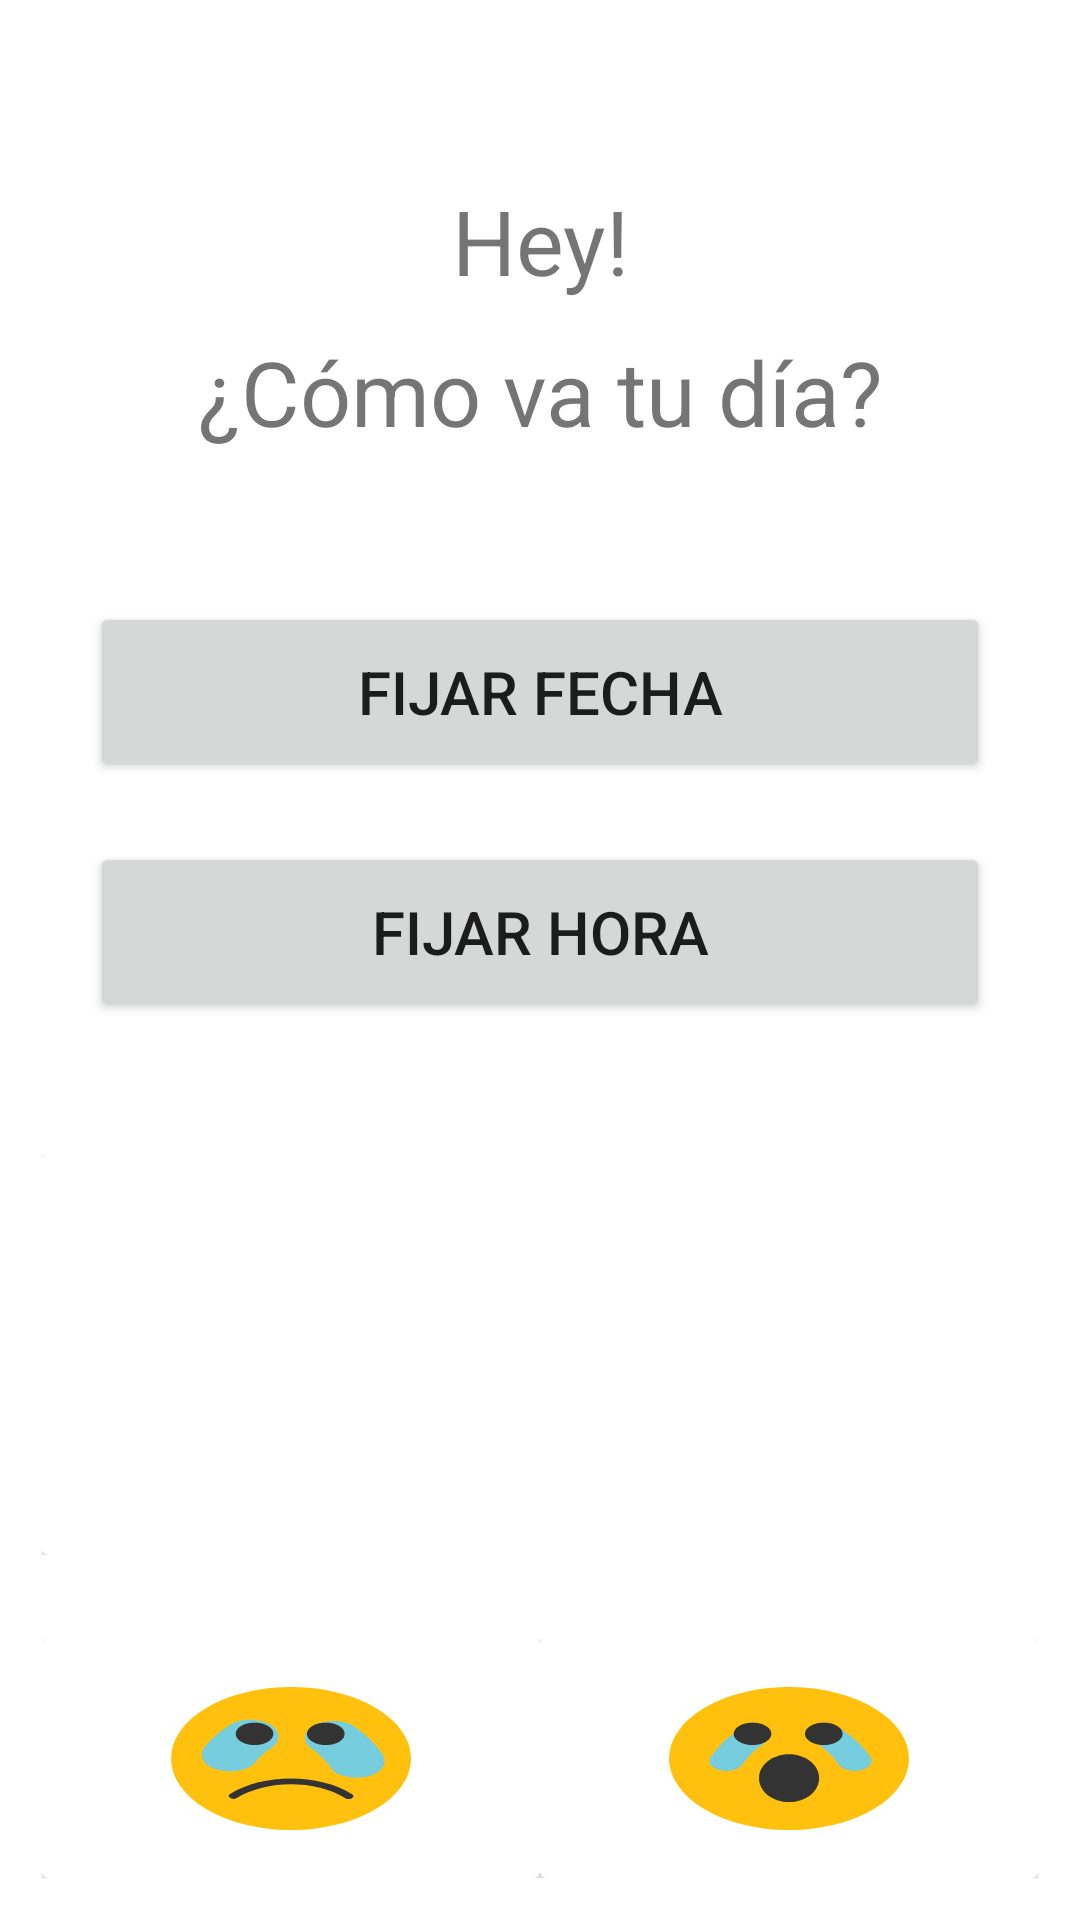

Write the Android layout XML for this screen, with the resource values it uses.
<!-- AndroidManifest.xml: application theme AppTheme -->
<!-- res/layout/activity_emotions.xml -->
<?xml version="1.0" encoding="utf-8"?>
<LinearLayout
    xmlns:android="http://schemas.android.com/apk/res/android"
    android:layout_width="match_parent"
    android:layout_height="match_parent"
    android:orientation="vertical"
    android:background="@color/blanco">
    <TextView
        android:layout_width="match_parent"
        android:layout_height="wrap_content"
        android:text="@string/hey"
        android:textSize="30sp"
        android:gravity="center"
        android:layout_marginTop="60dp"/>
    <TextView
        android:layout_width="match_parent"
        android:layout_height="wrap_content"
        android:text="@string/day"
        android:layout_marginTop="10sp"
        android:textSize="30sp"
        android:gravity="center"/>
    <Button
        android:id="@+id/bt_fecha"
        android:layout_gravity="center"
        android:layout_marginTop="50dp"
        android:layout_width="300dp"
        android:layout_height="60dp"
        android:text="Fijar Fecha"
        android:textSize="20sp"/>
    <Button
        android:id="@+id/bt_hora"
        android:layout_gravity="center"
        android:layout_marginTop="20dp"
        android:layout_width="300dp"
        android:layout_height="60dp"
        android:text="Fijar Hora"
        android:textSize="20sp"/>
    <GridLayout
        android:columnCount="3"
        android:rowCount="1"
        android:layout_width="match_parent"
        android:layout_height="wrap_content"
        android:layout_marginTop="30dp"
        android:padding="14dp">
        <android.support.v7.widget.CardView
            android:layout_width="wrap_content"
            android:layout_height="wrap_content"
            android:layout_columnWeight="1"
            android:layout_rowWeight="1"
            >
            <LinearLayout
                android:layout_gravity="center_horizontal|center_vertical"
                android:layout_margin="16dp"
                android:orientation="vertical"
                android:layout_width="wrap_content"
                android:layout_height="wrap_content">
                <ImageView
                    android:id="@+id/img_awesome"
                    android:clickable="true"
                    android:focusable="true"
                    android:background="@drawable/ic_awesome"
                    android:layout_gravity="center_horizontal"
                    android:layout_width="wrap_content"
                    android:layout_height="wrap_content" />
                <TextView
                    android:text="@string/awesome"
                    android:textSize="16sp"
                    android:layout_gravity="center"
                    android:layout_width="wrap_content"
                    android:layout_height="wrap_content" />
            </LinearLayout>
        </android.support.v7.widget.CardView>
        <android.support.v7.widget.CardView
            android:layout_width="wrap_content"
            android:layout_height="wrap_content"
            android:layout_columnWeight="1"
            android:layout_rowWeight="1"
            >
            <LinearLayout
                android:layout_gravity="center_horizontal|center_vertical"
                android:layout_margin="16dp"
                android:orientation="vertical"
                android:layout_width="wrap_content"
                android:layout_height="wrap_content">
                <ImageView
                    android:id="@+id/img_happy"
                    android:background="@drawable/ic_happy"
                    android:clickable="true"
                    android:focusable="true"
                    android:layout_gravity="center_horizontal"
                    android:layout_width="wrap_content"
                    android:layout_height="wrap_content" />
                <TextView
                    android:text="@string/happy"
                    android:textSize="16sp"
                    android:layout_gravity="center"
                    android:layout_width="wrap_content"
                    android:layout_height="wrap_content" />
            </LinearLayout>
        </android.support.v7.widget.CardView>
        <android.support.v7.widget.CardView
            android:layout_width="wrap_content"
            android:layout_height="wrap_content"
            android:layout_columnWeight="1"
            android:layout_rowWeight="1"
            >
            <LinearLayout
                android:layout_gravity="center_horizontal|center_vertical"
                android:layout_margin="16dp"
                android:orientation="vertical"
                android:layout_width="wrap_content"
                android:layout_height="wrap_content">
                <ImageView
                    android:clickable="true"
                    android:focusable="true"
                    android:id="@+id/img_there"
                    android:background="@drawable/ic_same"
                    android:layout_gravity="center_horizontal"
                    android:layout_width="wrap_content"
                    android:layout_height="wrap_content" />
                <TextView
                    android:text="@string/there"
                    android:textSize="16sp"
                    android:layout_gravity="center"
                    android:layout_width="wrap_content"
                    android:layout_height="wrap_content" />
            </LinearLayout>
        </android.support.v7.widget.CardView>

    </GridLayout>
    <GridLayout
        android:columnCount="2"
        android:rowCount="1"
        android:layout_width="match_parent"
        android:layout_height="wrap_content"
        android:padding="14dp">
        <android.support.v7.widget.CardView
            android:layout_width="wrap_content"
            android:layout_height="wrap_content"
            android:layout_columnWeight="1"
            android:layout_rowWeight="1"
            >
            <LinearLayout
                android:layout_gravity="center_horizontal|center_vertical"
                android:layout_margin="16dp"
                android:orientation="vertical"
                android:layout_width="wrap_content"
                android:layout_height="wrap_content">
                <ImageView
                    android:id="@+id/img_bad"
                    android:clickable="true"
                    android:focusable="true"
                    android:background="@drawable/ic_bad"
                    android:layout_gravity="center_horizontal"
                    android:layout_width="wrap_content"
                    android:layout_height="wrap_content" />
                <TextView
                    android:text="@string/bad"
                    android:layout_gravity="center"
                    android:textSize="16sp"
                    android:layout_width="wrap_content"
                    android:layout_height="wrap_content" />
            </LinearLayout>
        </android.support.v7.widget.CardView>
        <android.support.v7.widget.CardView
            android:layout_width="wrap_content"
            android:layout_height="wrap_content"
            android:layout_columnWeight="1"
            android:layout_rowWeight="1"
            >
            <LinearLayout
                android:layout_gravity="center_horizontal|center_vertical"
                android:layout_margin="16dp"
                android:orientation="vertical"
                android:layout_width="wrap_content"
                android:layout_height="wrap_content">
                <ImageView
                    android:id="@+id/img_horrible"
                    android:clickable="true"
                    android:focusable="true"
                    android:background="@drawable/ic_horrible"
                    android:layout_gravity="center_horizontal"
                    android:layout_width="wrap_content"
                    android:layout_height="wrap_content" />
                <TextView
                    android:text="@string/horrible"
                    android:textSize="16sp"
                    android:layout_gravity="center"
                    android:layout_width="wrap_content"
                    android:layout_height="wrap_content" />
            </LinearLayout>
        </android.support.v7.widget.CardView>
    </GridLayout>
</LinearLayout>
<!-- resources referenced by this layout -->
<resources>
  <color name="blanco">#FFFFFF</color>
  <!-- drawable ic_awesome (drawable) -->
  <vector android:height="80dp" android:viewportHeight="473.931"
      android:viewportWidth="473.931" android:width="80dp" xmlns:android="http://schemas.android.com/apk/res/android">
      <path android:fillColor="#FFC10E" android:pathData="M236.966,236.966m-236.966,0a236.966,236.966 0,1 1,473.932 0a236.966,236.966 0,1 1,-473.932 0"/>
      <path android:fillColor="#333333" android:pathData="M81.391,237.127c0,85.911 69.649,155.56 155.56,155.56c85.915,0 155.567,-69.649 155.567,-155.56H81.391z"/>
      <path android:fillColor="#CA2027" android:pathData="M150.452,298.705c0,47.771 38.731,86.498 86.498,86.498c47.775,0 86.502,-38.731 86.502,-86.498H150.452z"/>
      <path android:fillColor="#333333" android:pathData="M164.937,155.231m-37.216,0a37.216,37.216 0,1 1,74.432 0a37.216,37.216 0,1 1,-74.432 0"/>
      <path android:fillColor="#333333" android:pathData="M305.664,155.231m-37.216,0a37.216,37.216 0,1 1,74.432 0a37.216,37.216 0,1 1,-74.432 0"/>
  </vector>
  <!-- drawable ic_happy (drawable) -->
  <vector android:height="80dp" android:viewportHeight="473.931"
      android:viewportWidth="473.931" android:width="80dp" xmlns:android="http://schemas.android.com/apk/res/android">
      <path android:fillColor="#FFC10E" android:pathData="M236.966,236.966m-236.966,0a236.966,236.966 0,1 1,473.932 0a236.966,236.966 0,1 1,-473.932 0"/>
      <path android:fillColor="#333333" android:pathData="M383.164,237.123c-1.332,80.699 -65.514,144.873 -146.213,146.206c-80.702,1.332 -144.907,-67.52 -146.206,-146.206c-0.198,-12.052 -18.907,-12.071 -18.709,0c1.5,90.921 73.993,163.414 164.914,164.914c90.929,1.5 163.455,-76.25 164.922,-164.914C402.071,225.052 383.362,225.071 383.164,237.123L383.164,237.123z"/>
      <path android:fillColor="#333333" android:pathData="M164.937,155.227m-37.216,0a37.216,37.216 0,1 1,74.432 0a37.216,37.216 0,1 1,-74.432 0"/>
      <path android:fillColor="#333333" android:pathData="M305.664,155.227m-37.216,0a37.216,37.216 0,1 1,74.432 0a37.216,37.216 0,1 1,-74.432 0"/>
  </vector>
  <string name="awesome">Increíble</string>
  <string name="bad">Mal</string>
  <string name="day">¿Cómo va tu día?</string>
  <string name="happy">Feliz</string>
  <string name="hey">Hey!</string>
  <string name="horrible">Horrible</string>
  <string name="there">Ahí</string>
  <style name="AppTheme" parent="Theme.AppCompat.Light.NoActionBar">
          
          <item name="windowActionBar">false</item>
          <item name="windowNoTitle">true</item>
          <item name="android:windowContentOverlay">@null</item>
          <item name="colorPrimary">@color/colorPrimary</item>
          <item name="colorPrimaryDark">@color/colorPrimaryDark</item>
          <item name="colorAccent">@color/colorAccent</item>
          
      </style>
  <color name="colorPrimary">#2f55a4</color>
  <color name="colorPrimaryDark">#007a31 </color>
  <color name="colorAccent">#00691f </color>
</resources>
